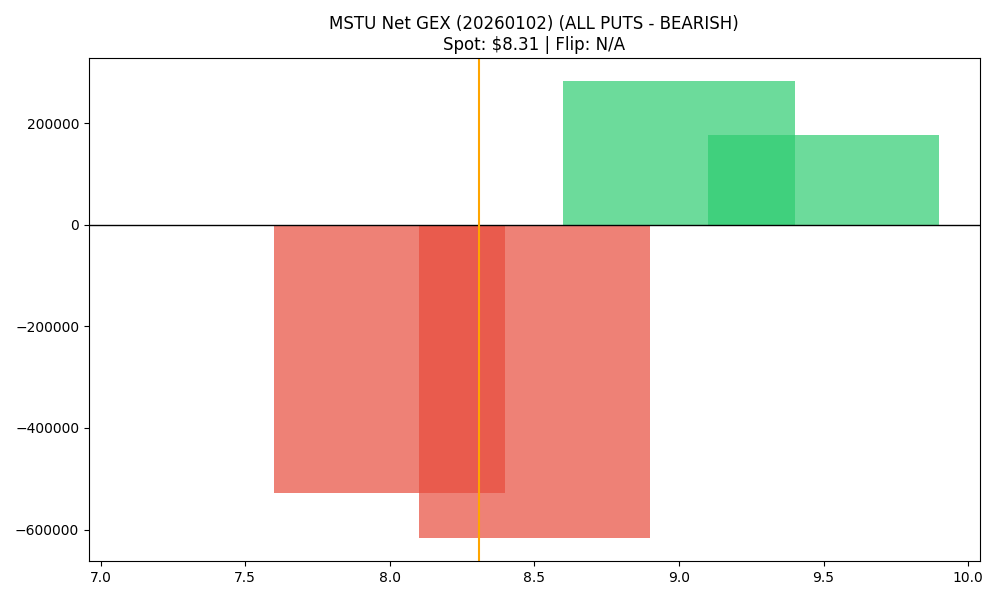

The file beside this chart, header and first rows:
strike, call_gex, put_gex, net_gex
7.5, 0.0, 703, -703
8.0, 48160, 575381, -527221
8.5, 121127, 738471, -617344
9.0, 389603, 106784, 282818
9.5, 178711, 1607, 177104
